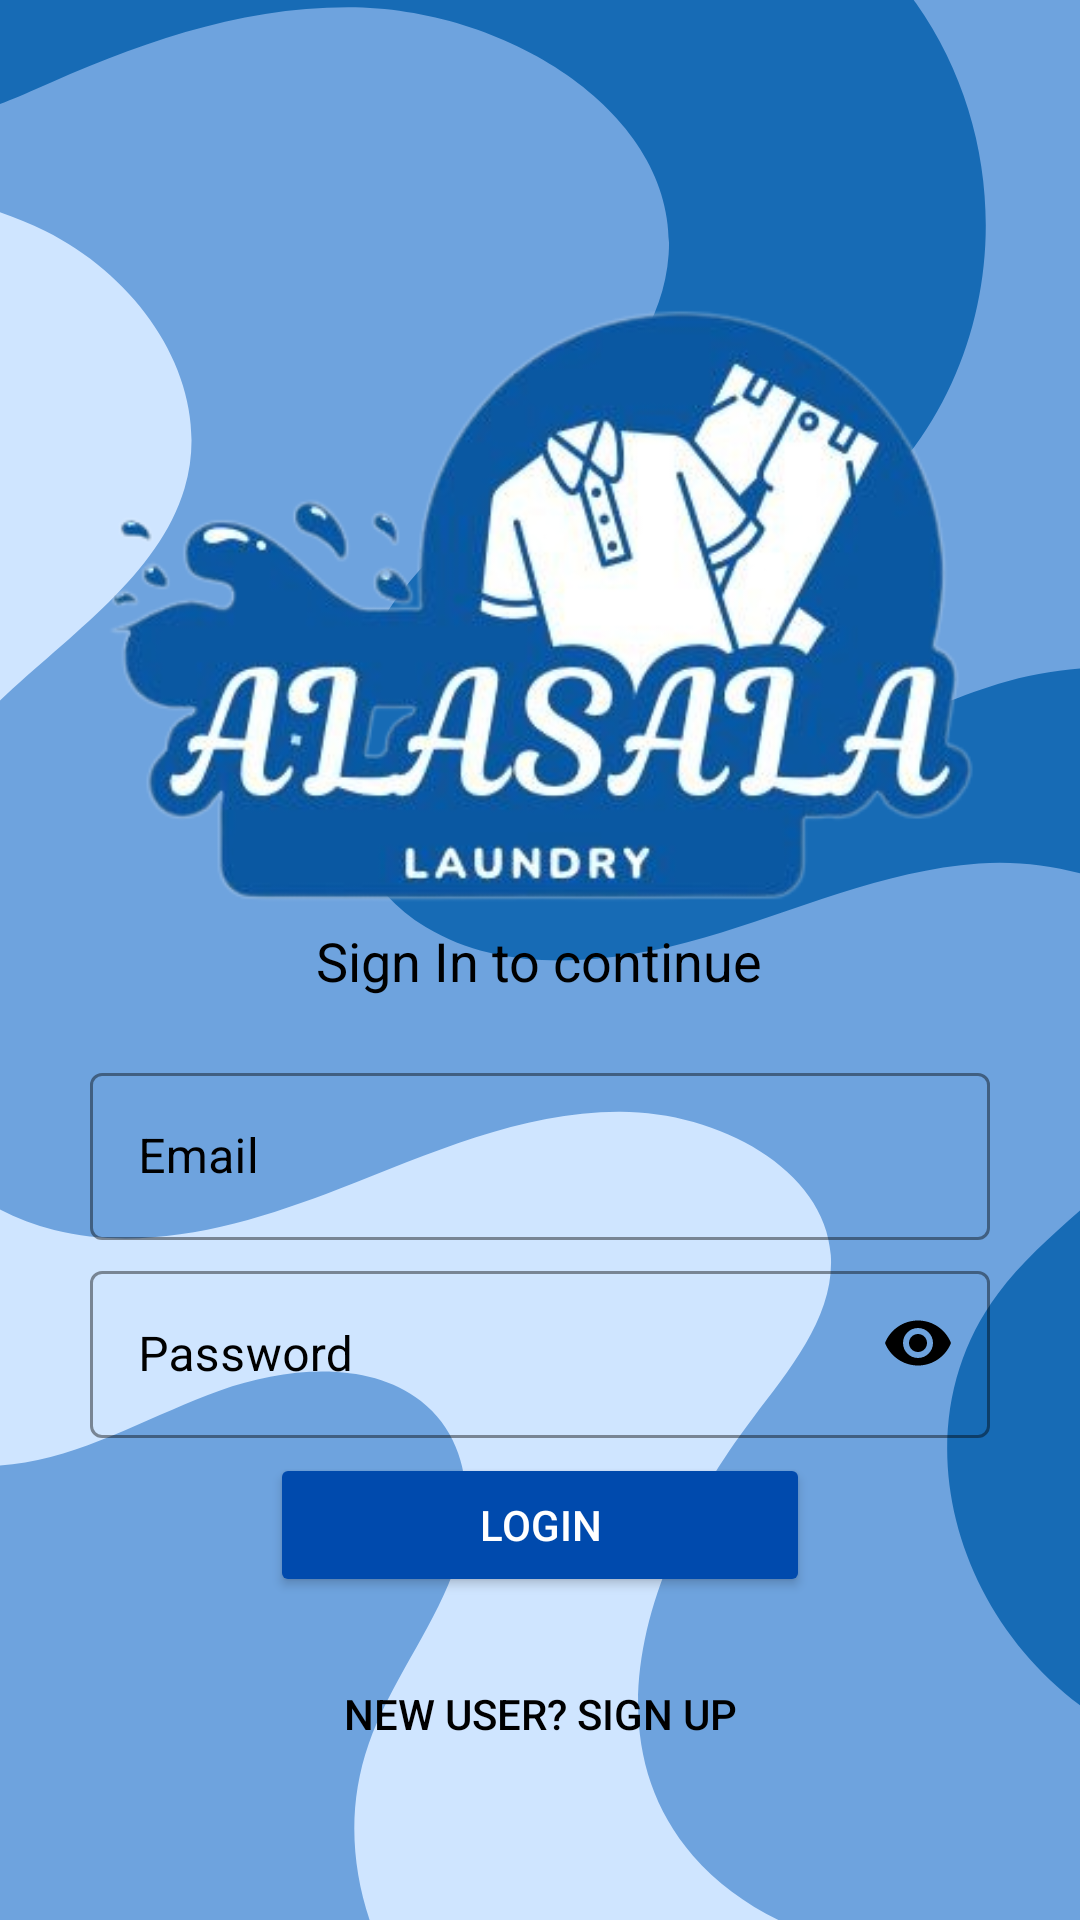

Produce the Android XML layout that renders to this screen, including the resource entries it uses.
<!-- AndroidManifest.xml: application theme Theme.Dagger -->
<!-- res/layout/login.xml -->
<?xml version="1.0" encoding="utf-8"?>
<LinearLayout xmlns:android="http://schemas.android.com/apk/res/android"
    xmlns:app="http://schemas.android.com/apk/res-auto"
    xmlns:tools="http://schemas.android.com/tools"
    android:layout_width="match_parent"
    android:layout_height="match_parent"
    tools:context=".Dashboard"
    android:orientation="vertical"
    android:background="@drawable/bg"
    android:padding="20dp">

    <ImageView
        android:layout_width="348dp"
        android:layout_height="208dp"
        android:layout_marginTop="80dp"
        android:layout_gravity="center"
        android:src="@drawable/logo" />

    <TextView
        android:layout_width="wrap_content"
        android:layout_height="wrap_content"
        android:text="Sign In to continue"
        android:textSize="18sp"
        android:layout_gravity="center"
        android:textColor="@color/black"/>

    <LinearLayout
        android:layout_width="match_parent"
        android:layout_height="wrap_content"
        android:layout_marginTop="20dp"
        android:layout_marginBottom="5dp"
        android:orientation="vertical">

        <com.google.android.material.textfield.TextInputLayout
            android:layout_width="300dp"
            android:layout_height="wrap_content"
            android:hint="Email"
            android:layout_gravity="center"
            android:layout_marginBottom="5dp"
            app:boxStrokeColor="@color/black"
            app:boxStrokeWidthFocused="2dp"
            app:hintTextColor="@color/black"
            android:textColorHint="@color/black"
            app:cursorColor="@color/black"
            style="@style/Widget.MaterialComponents.TextInputLayout.OutlinedBox">

            <com.google.android.material.textfield.TextInputEditText
                android:id="@+id/logemail"
                android:layout_width="300dp"
                android:layout_height="wrap_content"/>

        </com.google.android.material.textfield.TextInputLayout>

        <com.google.android.material.textfield.TextInputLayout
            android:layout_width="300dp"
            android:layout_height="wrap_content"
            android:hint="Password"
            android:layout_gravity="center"
            app:passwordToggleEnabled="true"
            app:passwordToggleTint="@color/black"
            app:boxStrokeColor="@color/black"
            app:boxStrokeWidthFocused="2dp"
            app:hintTextColor="@color/black"
            android:textColorHint="@color/black"
            app:cursorColor="@color/black"
            style="@style/Widget.MaterialComponents.TextInputLayout.OutlinedBox">

            <com.google.android.material.textfield.TextInputEditText
                android:layout_width="300dp"
                android:id="@+id/logPassword"
                android:layout_height="wrap_content"
                android:inputType="textPassword"/>
        </com.google.android.material.textfield.TextInputLayout>


        <Button
            android:id="@+id/llogin"
            android:layout_width="match_parent"
            android:layout_height="wrap_content"
            android:text="Login"
            android:textColor="#fff"
            android:backgroundTint="@color/blue"
            android:layout_marginTop="5dp"
            android:layout_marginBottom="5dp"
            android:layout_marginRight="70dp"
            android:layout_marginLeft="70dp" />

    </LinearLayout>

    <Button
        android:id="@+id/logReg"
        android:layout_width="match_parent"
        android:layout_height="wrap_content"
        android:layout_gravity="right"
        android:layout_margin="5dp"
        android:background="#00000000"
        android:elevation="0dp"
        android:gravity="center"
        android:text="New User? SIGN UP"
        android:textColor="@color/black"/>

</LinearLayout>
<!-- resources referenced by this layout -->
<resources>
  <color name="black">#FF000000</color>
  <color name="blue">#004aad</color>
  <!-- drawable bg: png bitmap (drawable, 62489 bytes) -->
  <!-- drawable logo: png bitmap (drawable, 129693 bytes) -->
  <style name="Theme.Dagger" parent="Theme.MaterialComponents.DayNight.NoActionBar">
          
          <item name="colorPrimary">@color/purple_500</item>
          <item name="colorPrimaryVariant">@color/purple_700</item>
          <item name="colorOnPrimary">@color/white</item>
          
          <item name="colorSecondary">@color/teal_200</item>
          <item name="colorSecondaryVariant">@color/teal_700</item>
          <item name="colorOnSecondary">@color/black</item>
          
          <item name="android:statusBarColor">?attr/colorPrimaryVariant</item>
          
      </style>
  <color name="purple_500">#FF6200EE</color>
  <color name="purple_700">#FF3700B3</color>
  <color name="white">#FFFFFFFF</color>
  <color name="teal_200">#FF03DAC5</color>
  <color name="teal_700">#FF018786</color>
</resources>
